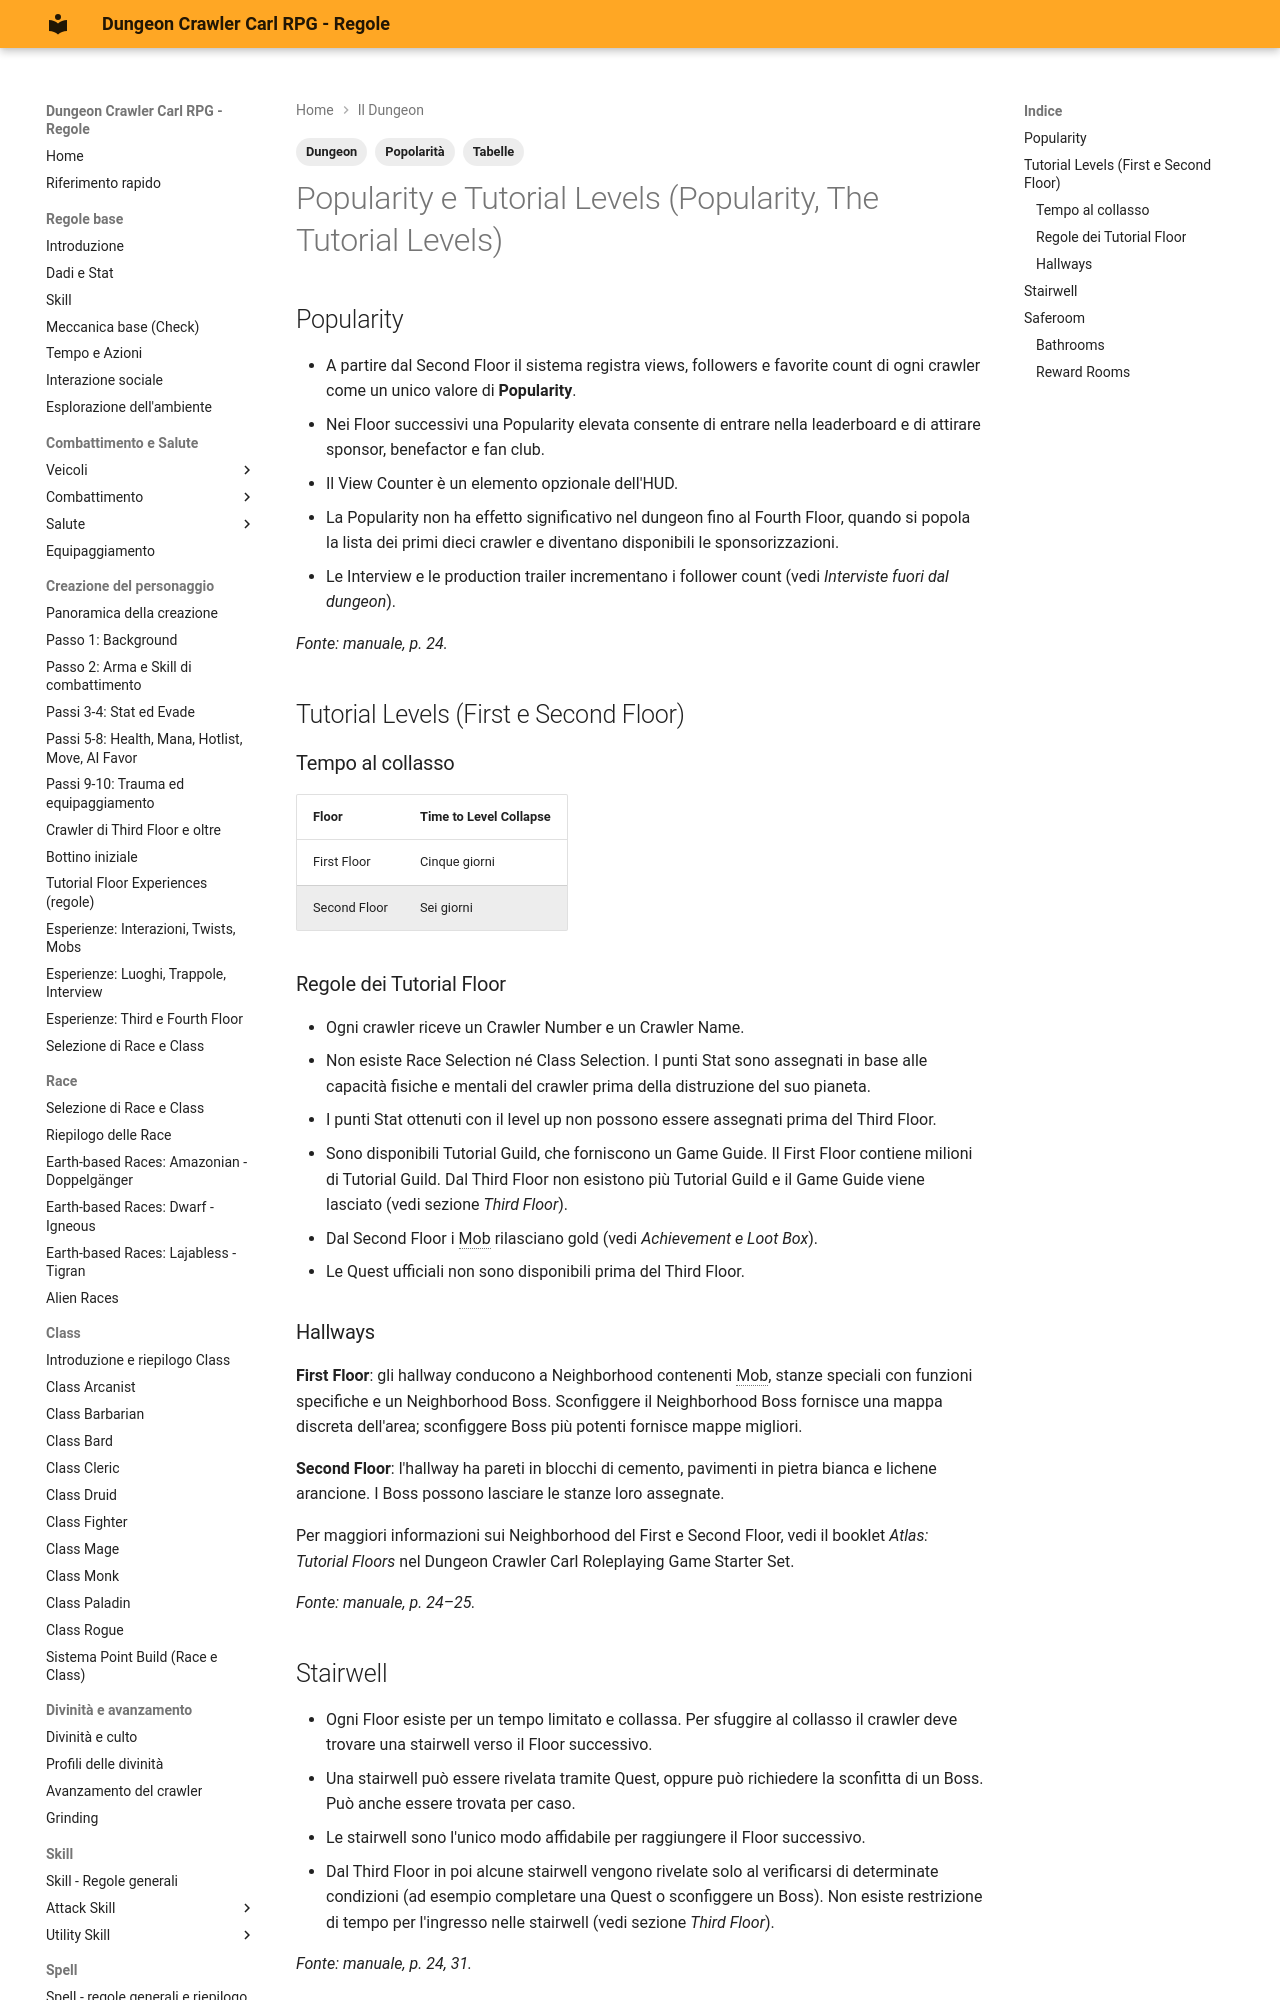

repository: canadese87/DCC · page: 03_dungeon/popolarita_tutorial/index.html · generator: mkdocs

---
tags:
  - Dungeon
  - Popolarità
  - Tabelle
---

# Popularity e Tutorial Levels (Popularity, The Tutorial Levels)

## Popularity

- A partire dal Second Floor il sistema registra views, followers e favorite count di ogni crawler come un unico valore di **Popularity**.
- Nei Floor successivi una Popularity elevata consente di entrare nella leaderboard e di attirare sponsor, benefactor e fan club.
- Il View Counter è un elemento opzionale dell'HUD.
- La Popularity non ha effetto significativo nel dungeon fino al Fourth Floor, quando si popola la lista dei primi dieci crawler e diventano disponibili le sponsorizzazioni.
- Le Interview e le production trailer incrementano i follower count (vedi *Interviste fuori dal dungeon*).

*Fonte: manuale, p. 24.*

## Tutorial Levels (First e Second Floor)

### Tempo al collasso

| Floor | Time to Level Collapse |
|---|---|
| First Floor | Cinque giorni |
| Second Floor | Sei giorni |

### Regole dei Tutorial Floor

- Ogni crawler riceve un Crawler Number e un Crawler Name.
- Non esiste Race Selection né Class Selection. I punti Stat sono assegnati in base alle capacità fisiche e mentali del crawler prima della distruzione del suo pianeta.
- I punti Stat ottenuti con il level up non possono essere assegnati prima del Third Floor.
- Sono disponibili Tutorial Guild, che forniscono un Game Guide. Il First Floor contiene milioni di Tutorial Guild. Dal Third Floor non esistono più Tutorial Guild e il Game Guide viene lasciato (vedi sezione *Third Floor*).
- Dal Second Floor i Mob rilasciano gold (vedi *Achievement e Loot Box*).
- Le Quest ufficiali non sono disponibili prima del Third Floor.
